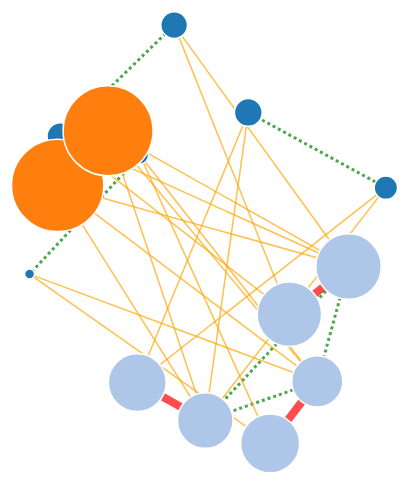
D3 v4 page, settled after 480 driven frames (8 s of simulated time); the page loaded 1 data file(s).



  var svg = d3.select("svg"),
      width = +svg.attr("width"),
      height = +svg.attr("height");

  var color = d3.scaleOrdinal(d3.schemeCategory20);

  var simulation = d3.forceSimulation()
      .force("link", d3.forceLink().id(function(d) { return d.id; }))
      .force("charge", d3.forceManyBody())
      .force("center", d3.forceCenter(width / 2, height / 2));

  d3.json("familia.json", function(graph) {

    var link = svg.append("g")
        .attr("class", "links")
      .selectAll("line")
      .data(graph.links)
      .enter().append("line")
        //Grosor Link
        .attr("stroke-width", function(d) {
                            switch(d.parentesco) 
                            {
                              case "hermano":
                                return 3;
                              case "padre":
                                return 1.5;
                              case "matrimonio":
                                return 8;
                            }
        })
          // Color link
          .attr("stroke", function(d){
                            switch(d.parentesco) 
                            {
                              case "hermano":
                                return "green";
                              case "padre":
                                return "orange";
                              case "matrimonio":
                                return "red";
                              default:
                                return "black";
                            }
        })
        //Líneas discontínuas
        .attr("stroke-dasharray",function(d){       
                              if(d.parentesco == "hermano")
                                return 3;
                              else
                                  return 0;
      });

    var node = svg.append("g")
        .attr("class", "nodes")
      .selectAll("circle")
      .data(graph.nodes)
      .enter().append("circle")
        .attr("r", function(d){ return d.edad/1.8})
        .attr("fill", function(d) { return color(d.group); })
        .call(d3.drag()
            .on("start", dragstarted)
            .on("drag", dragged)
            .on("end", dragended));

    node.append("title")
        .text(function(d) { return d.id; });

   /* var labels = svg.append("g")
      .attr("class", "labels")
      .selectAll("text")
      .data(graph.nodes)
      .enter().append("text")
      .text(function(d) {return d.id})
      .style("text-anchor", "middle");*/
    
    simulation
      .nodes(graph.nodes)
      .on("tick", ticked);

    simulation.force("link")
      .links(graph.links)
        //Distancia entre los nodos (link)
      .distance(function(d){

        switch(d.parentesco)
        {
          case "hermano":
            return 160;
          case "padre":
            return 300;
          case "matrimonio":
            return 80;
        }
      });

    function ticked() {
      link
          .attr("x1", function(d) { return d.source.x; })
          .attr("y1", function(d) { return d.source.y; })
          .attr("x2", function(d) { return d.target.x; })
          .attr("y2", function(d) { return d.target.y; });

      node
          .attr("cx", function(d) { return d.x; })
          .attr("cy", function(d) { return d.y; });

      labels.attr("x", function(d) {return d.x;})
        .attr("y", function(d) {return d.y;});
    }
  });

  function dragstarted(d) {
    if (!d3.event.active) simulation.alphaTarget(0.3).restart();
    d.fx = d.x;
    d.fy = d.y;
  }

  function dragged(d) {
    d.fx = d3.event.x;
    d.fy = d3.event.y;
  }

  function dragended(d) {
    if (!d3.event.active) simulation.alphaTarget(0);
    d.fx = null;
    d.fy = null;
  }

  

### data: familia.json
{
 "nodes": [
  {
   "id": "Jordi",
   "group": 3,
   "edad": 21
  },
  {
   "id": "Ines",
   "group": 3,
   "edad": 25
  },
  {
   "id": "Iago",
   "group": 3,
   "edad": 15
  },
  {
   "id": "Irene",
   "group": 3,
   "edad": 9
  },
  {
   "id": "Carmen",
   "group": 3,
   "edad": 24
  },
  {
   "id": "Tono hijo",
   "group": 3,
   "edad": 24
  },
  {
   "id": "Inma",
   "group": 2,
   "edad": 50
  },
  {
   "id": "Enrique",
   "group": 2,
   "edad": 52
  },
  "... 6 more items"
 ],
 "links": [
  {
   "source": "Jordi",
   "target": "Ines",
   "parentesco": "hermano"
  },
  {
   "source": "Iago",
   "target": "Irene",
   "parentesco": "hermano"
  },
  {
   "source": "Carmen",
   "target": "Tono hijo",
   "parentesco": "hermano"
  },
  {
   "source": "Inma",
   "target": "Ana",
   "parentesco": "hermano"
  },
  {
   "source": "Inma",
   "target": "Tono padre",
   "parentesco": "hermano"
  },
  {
   "source": "Ana",
   "target": "Tono padre",
   "parentesco": "hermano"
  },
  {
   "source": "Ana",
   "target": "Guillermo",
   "parentesco": "matrimonio"
  },
  {
   "source": "Inma",
   "target": "Enrique",
   "parentesco": "matrimonio"
  },
  "... 20 more items"
 ]
}